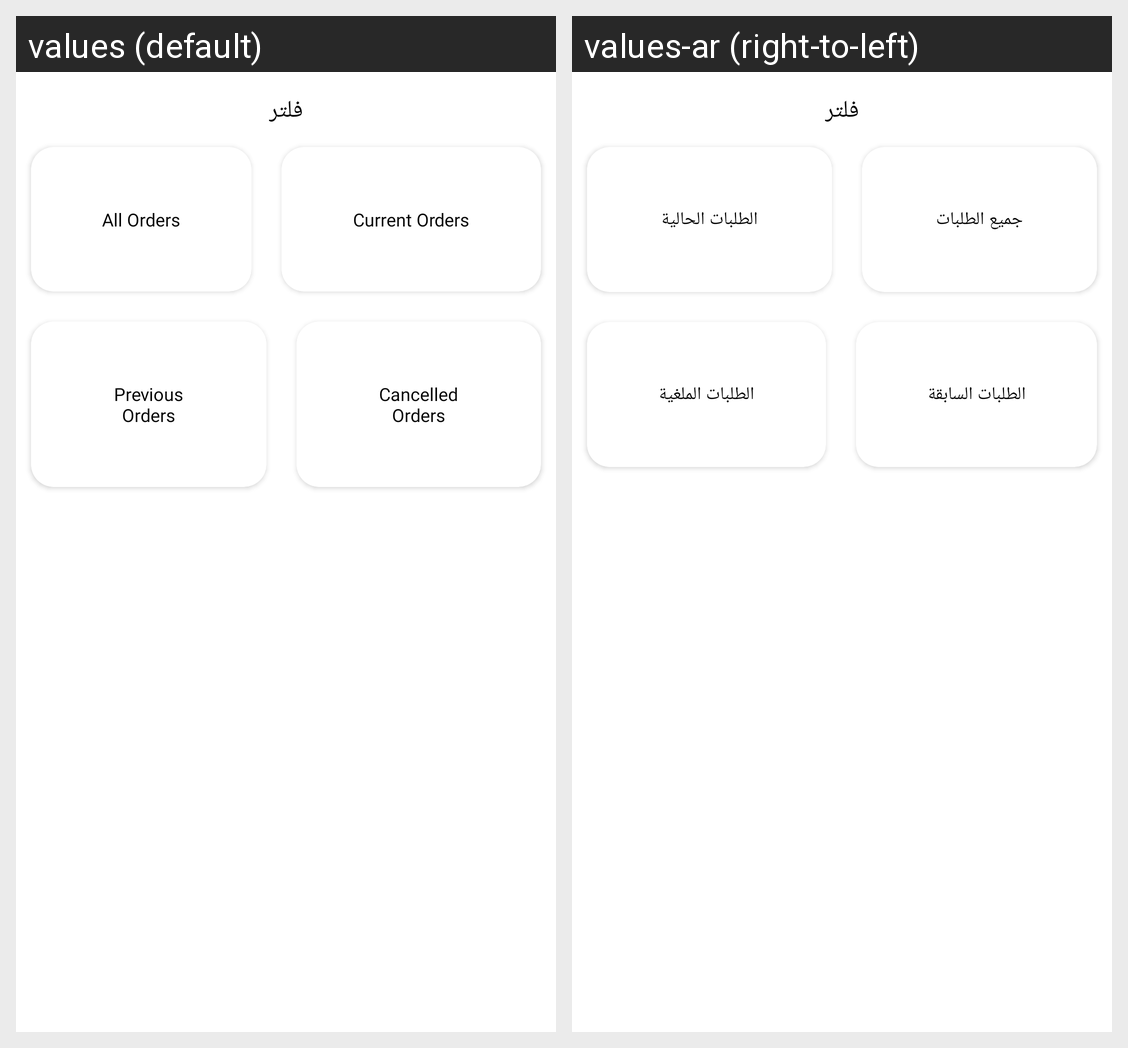

The same Android screen rendered under two of its app's locales, left to right. List the strings drawn on it with the default value and each locale's translation.
Android screen res/layout/bottom_sheet_filter_order.xml rendered under 2 locales, left to right: values (default), values-ar (right-to-left). Device: Nexus 5 (rendered at 1080×1920; each locale shown at half size, 540×960, under a caption strip naming it); theme AppTheme.
Strings drawn on this screen, with the default value and each locale's value (text and hints the layout hard-codes, and strings that could not be matched under every locale, appear in the picture but are not listed):

all_orders
  values: All Orders
  values-ar: جميع الطلبات

current_orders
  values: Current Orders
  values-ar: الطلبات الحالية

previous_orders
  values: Previous Orders
  values-ar: الطلبات السابقة

cancelled_orders
  values: Cancelled Orders
  values-ar: الطلبات الملغية
